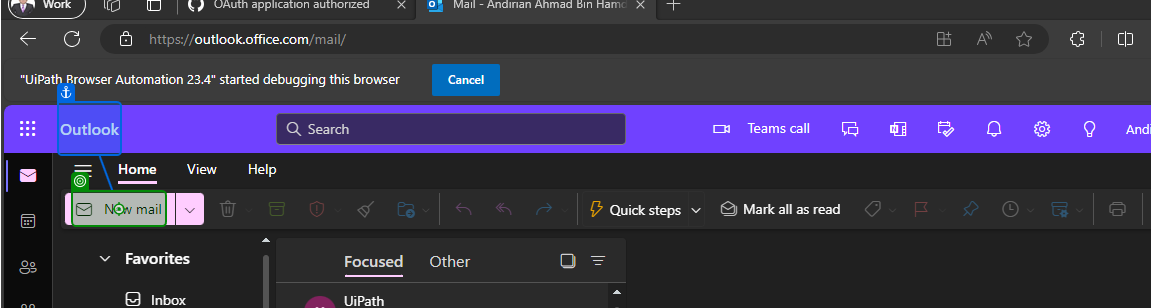
Task: Robotic Enterprise Framework
Workflow: QE_SendingMail

Step 1: click

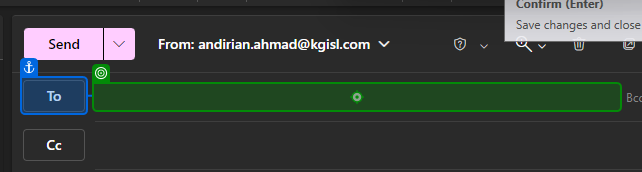
Step 2: type "[in_Config("Receiver").ToString + ";" + in_Config("Receiver2").ToString]" into 'To'

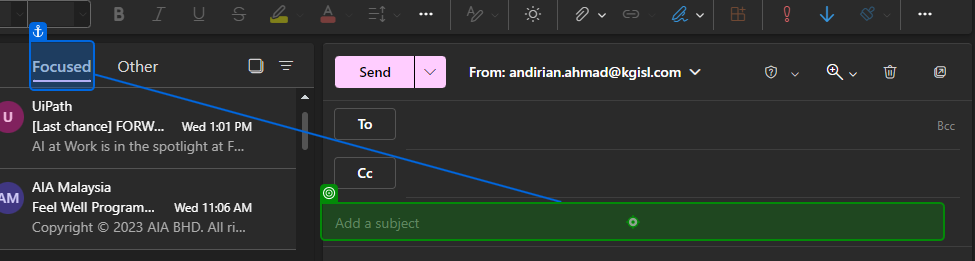
Step 3: type "[in_Config("Mail_Subject").ToString]" into 'Focused'

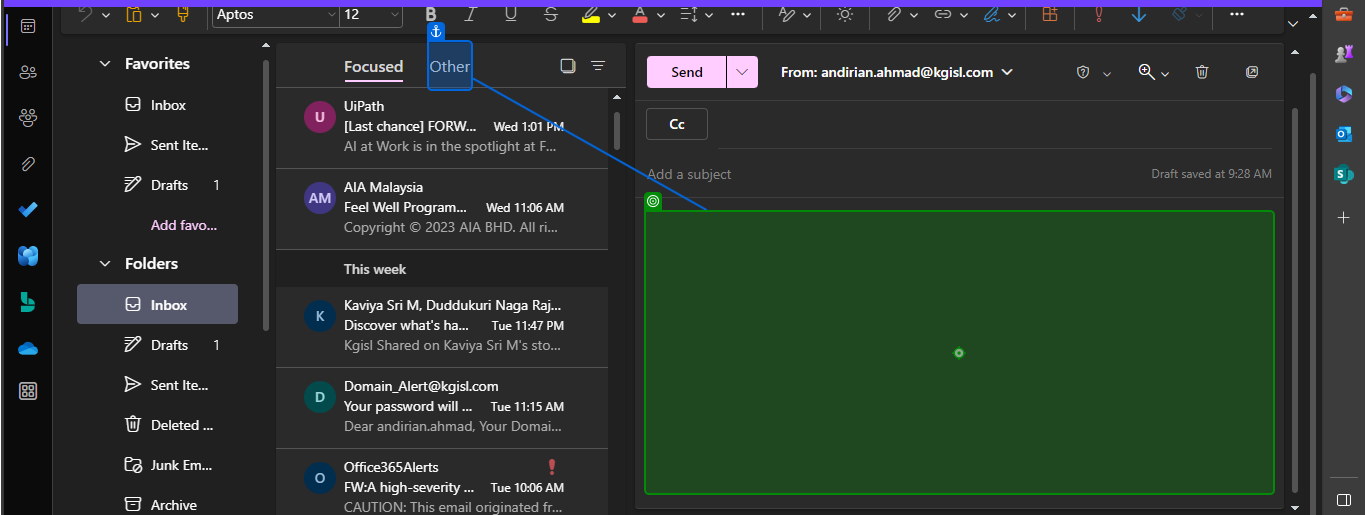
Step 4 [then]: type "[in_Config("Mail_Body").ToString]" into 'Other'

Step 5 [else]: type "[in_Config("Mail_Body_NoLicenseNearlyExpired").ToString]" into 'Other' (same screen as step 4)

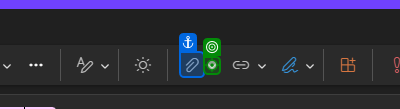
Step 6: click on 'item-list'

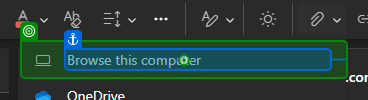
Step 7: click on 'Browse this computer'

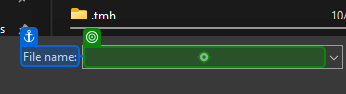
Step 8: type "[in_Config("ExcelTemplate").ToString.Replace("Template",Now.ToString("ddMMyyyy"))]" into 'File name'

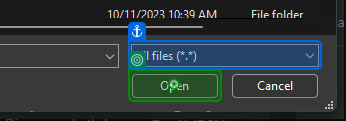
Step 9: click on 'Open'

Step 10 [then]: click on 'item-list' (same screen as step 6)

Step 11: click on 'Browse this computer' (same screen as step 7)

Step 12: type "[in_Config("ExcelTemplate").ToString.Replace("Template","NearlyExpired_" + Now.ToString("ddMMyyyy"))]" into 'File name' (same screen as step 8)

Step 13: click on 'Open' (same screen as step 9)

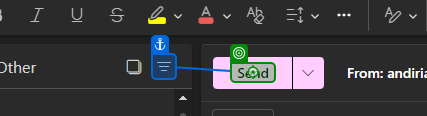
Step 14: click on 'Send'